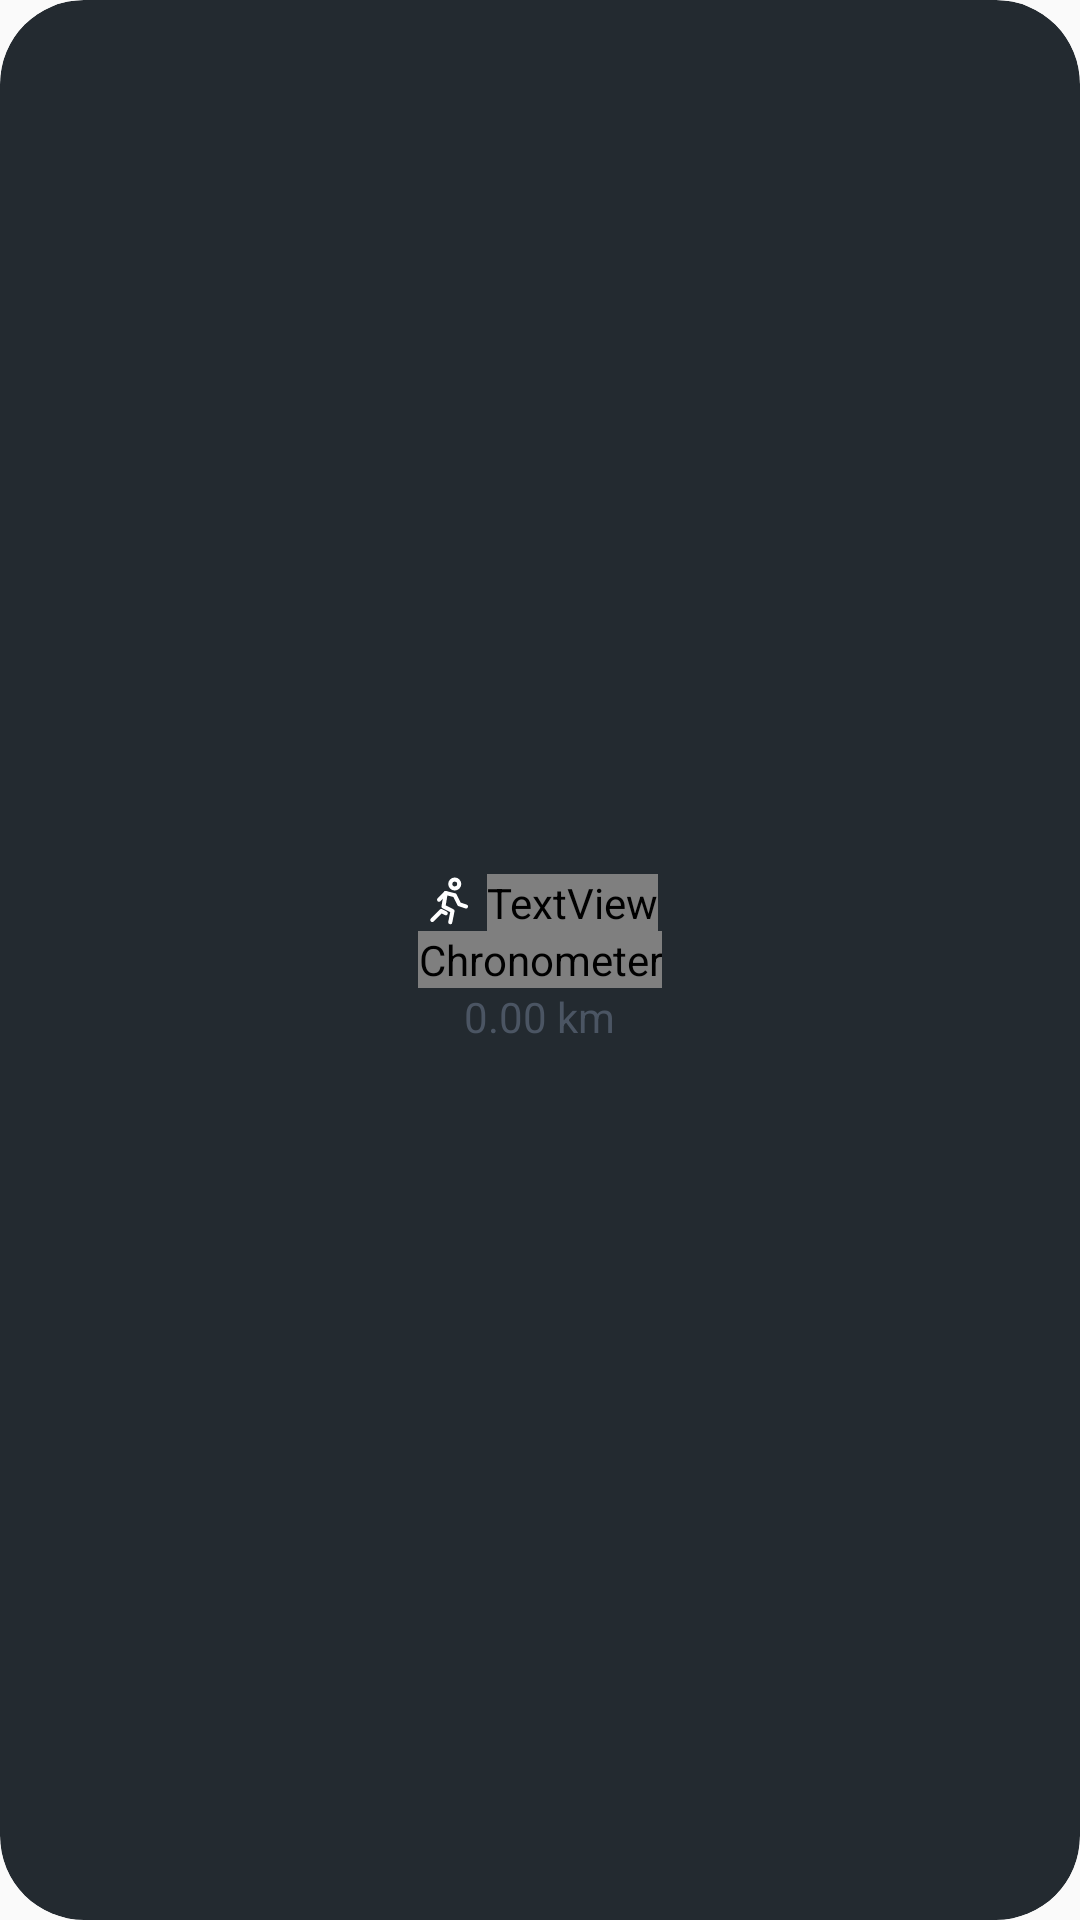

This screen was rendered from an Android layout file. Write that file and the resources it references.
<!-- AndroidManifest.xml: application theme AppTheme -->
<!-- res/layout/widget_active.xml -->
<?xml version="1.0" encoding="utf-8"?>
<LinearLayout xmlns:android="http://schemas.android.com/apk/res/android"
    android:id="@+id/widget_root"
    android:layout_width="match_parent"
    android:layout_height="match_parent"
    android:background="@drawable/widget_background"
    android:clipToOutline="true"
    android:gravity="center"
    android:orientation="vertical"
    android:padding="8dp">
    <LinearLayout
        android:layout_width="wrap_content"
        android:layout_height="wrap_content"
        android:gravity="center_vertical"
        android:orientation="horizontal">
        <ImageView
            android:id="@+id/active_icon"
            android:layout_width="18dp"
            android:layout_height="18dp"
            android:layout_marginEnd="4dp"
            android:contentDescription="@null"
            android:src="@drawable/ic_activity_run" />
        <TextView
            android:id="@+id/active_title"
            android:layout_width="wrap_content"
            android:layout_height="wrap_content"
            android:fontFamily="google-sans-medium"
            android:maxLines="1"
            android:text="@string/widget_recording"
            android:textColor="@color/widget_accent"
            android:textSize="13sp" />
    </LinearLayout>
    <Chronometer
        android:id="@+id/active_time"
        android:layout_width="wrap_content"
        android:layout_height="wrap_content"
        android:fontFamily="google-sans-medium"
        android:maxLines="1"
        android:textColor="@color/widget_text"
        android:textSize="28sp" />
    <TextView
        android:id="@+id/active_distance"
        android:layout_width="wrap_content"
        android:layout_height="wrap_content"
        android:maxLines="1"
        android:text="@string/widget_distance_placeholder"
        android:textColor="@color/widget_text_secondary"
        android:textSize="14sp" />
</LinearLayout>
<!-- resources referenced by this layout -->
<resources>
  <color name="widget_accent">#FFE0571F</color>
  <color name="widget_text">#FF161D24</color>
  <color name="widget_text_secondary">#FF4B5563</color>
  <!-- drawable ic_activity_run (drawable) -->
  <?xml version="1.0" encoding="utf-8"?>
  <vector xmlns:android="http://schemas.android.com/apk/res/android"
      android:width="24dp"
      android:height="24dp"
      android:viewportWidth="24"
      android:viewportHeight="24">
      <path
          android:pathData="M13,4a2,2 0,1 0,4,0a2,2 0,1 0,-4,0"
          android:strokeColor="#FFFFFFFF"
          android:strokeWidth="1.8"
          android:strokeLineCap="round"
          android:strokeLineJoin="round"
          android:fillColor="#00000000" />
      <path
          android:pathData="M5,20l4,-4 2,1"
          android:strokeColor="#FFFFFFFF"
          android:strokeWidth="1.8"
          android:strokeLineCap="round"
          android:strokeLineJoin="round"
          android:fillColor="#00000000" />
      <path
          android:pathData="M8,11l3,-3 4,1 2,4 3,1"
          android:strokeColor="#FFFFFFFF"
          android:strokeWidth="1.8"
          android:strokeLineCap="round"
          android:strokeLineJoin="round"
          android:fillColor="#00000000" />
      <path
          android:pathData="M11,8l-1,6 4,2 -1,5"
          android:strokeColor="#FFFFFFFF"
          android:strokeWidth="1.8"
          android:strokeLineCap="round"
          android:strokeLineJoin="round"
          android:fillColor="#00000000" />
  </vector>
  <!-- drawable widget_background (drawable) -->
  <?xml version="1.0" encoding="utf-8"?>
  <shape xmlns:android="http://schemas.android.com/apk/res/android" android:shape="rectangle">
      <solid android:color="#F0161D24" />
      <corners android:radius="@android:dimen/system_app_widget_background_radius" />
  </shape>
  <string name="widget_distance_placeholder">0.00 km</string>
  <string name="widget_recording">Recording</string>
  <style name="AppTheme" parent="Theme.AppCompat.Light.DarkActionBar">
          
          <item name="colorPrimary">@color/colorPrimary</item>
          <item name="colorPrimaryDark">@color/colorPrimaryDark</item>
          <item name="colorAccent">@color/colorAccent</item>
      </style>
  <!-- not gathered from this repository: default colours our renderer supplied (Android Studio template values) -->
  <color name="colorPrimary">#FF6200EE</color>
  <color name="colorPrimaryDark">#FF3700B3</color>
  <color name="colorAccent">#FF03DAC5</color>
</resources>
